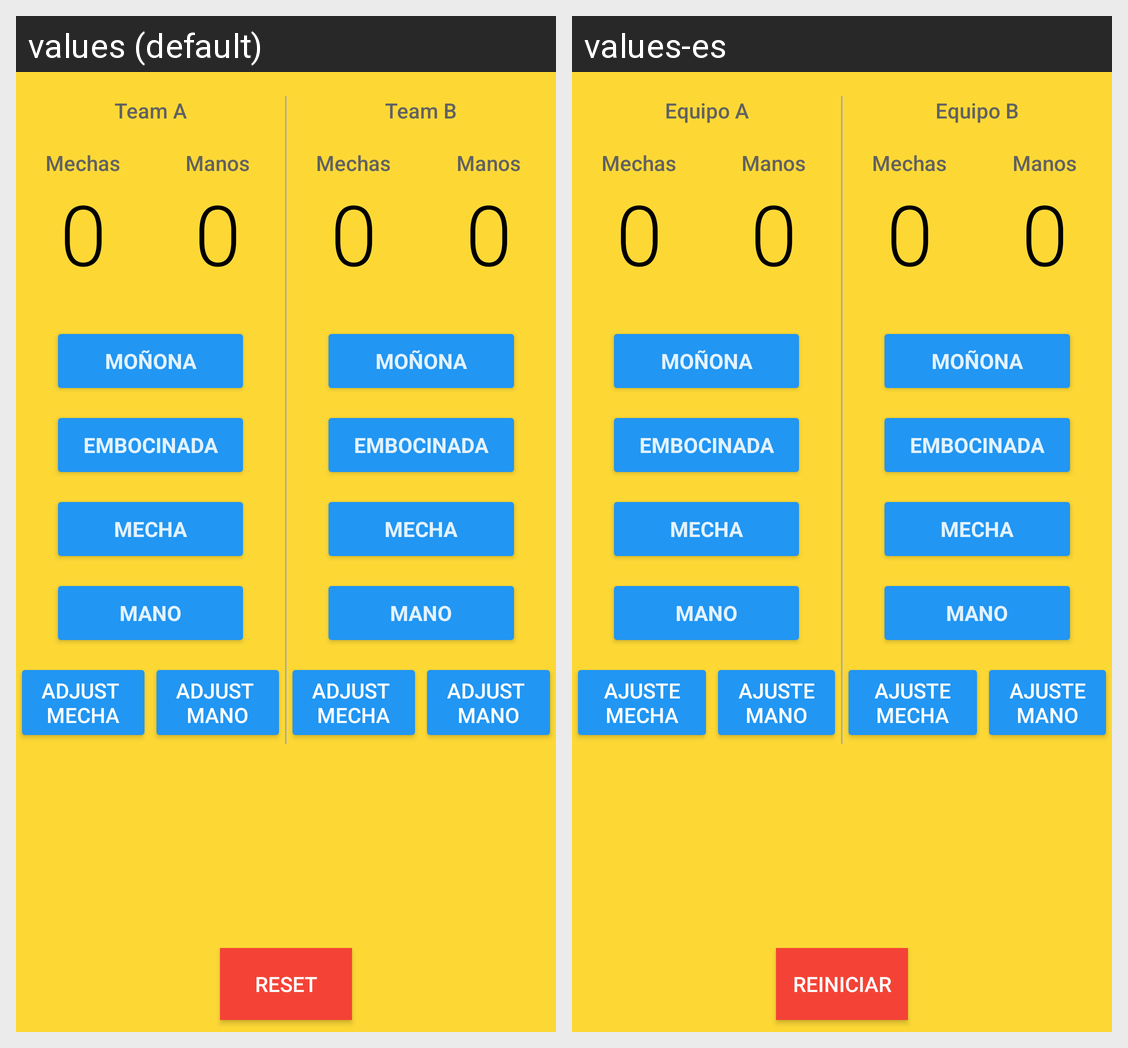

For this localized Android screen grid, give each drawn string resource with its value in every locale shown.
Android screen res/layout/activity_main.xml rendered under 2 locales, left to right: values (default), values-es. Device: Nexus 5 (rendered at 1080×1920; each locale shown at half size, 540×960, under a caption strip naming it); theme AppTheme.
Strings drawn on this screen, with the default value and each locale's value (text and hints the layout hard-codes, and strings that could not be matched under every locale, appear in the picture but are not listed):

TeamA
  values: Team A
  values-es: Equipo A

mechaS
  values: Mechas
  values-es: Mechas  [not translated; the default value is used]

manoS
  values: Manos
  values-es: Manos  [not translated; the default value is used]

monona
  values: Moñona
  values-es: Moñona  [not translated; the default value is used]

embocinada
  values: Embocinada
  values-es: Embocinada  [not translated; the default value is used]

mecha
  values: Mecha
  values-es: Mecha  [not translated; the default value is used]

mano
  values: Mano
  values-es: Mano  [not translated; the default value is used]

adjustMe
  values: Adjust 
      Mecha
  values-es: Ajuste Mecha

adjustMa
  values: Adjust 
      Mano
  values-es: Ajuste Mano

TeamB
  values: Team B
  values-es: Equipo B

reset
  values: Reset
  values-es: Reiniciar
